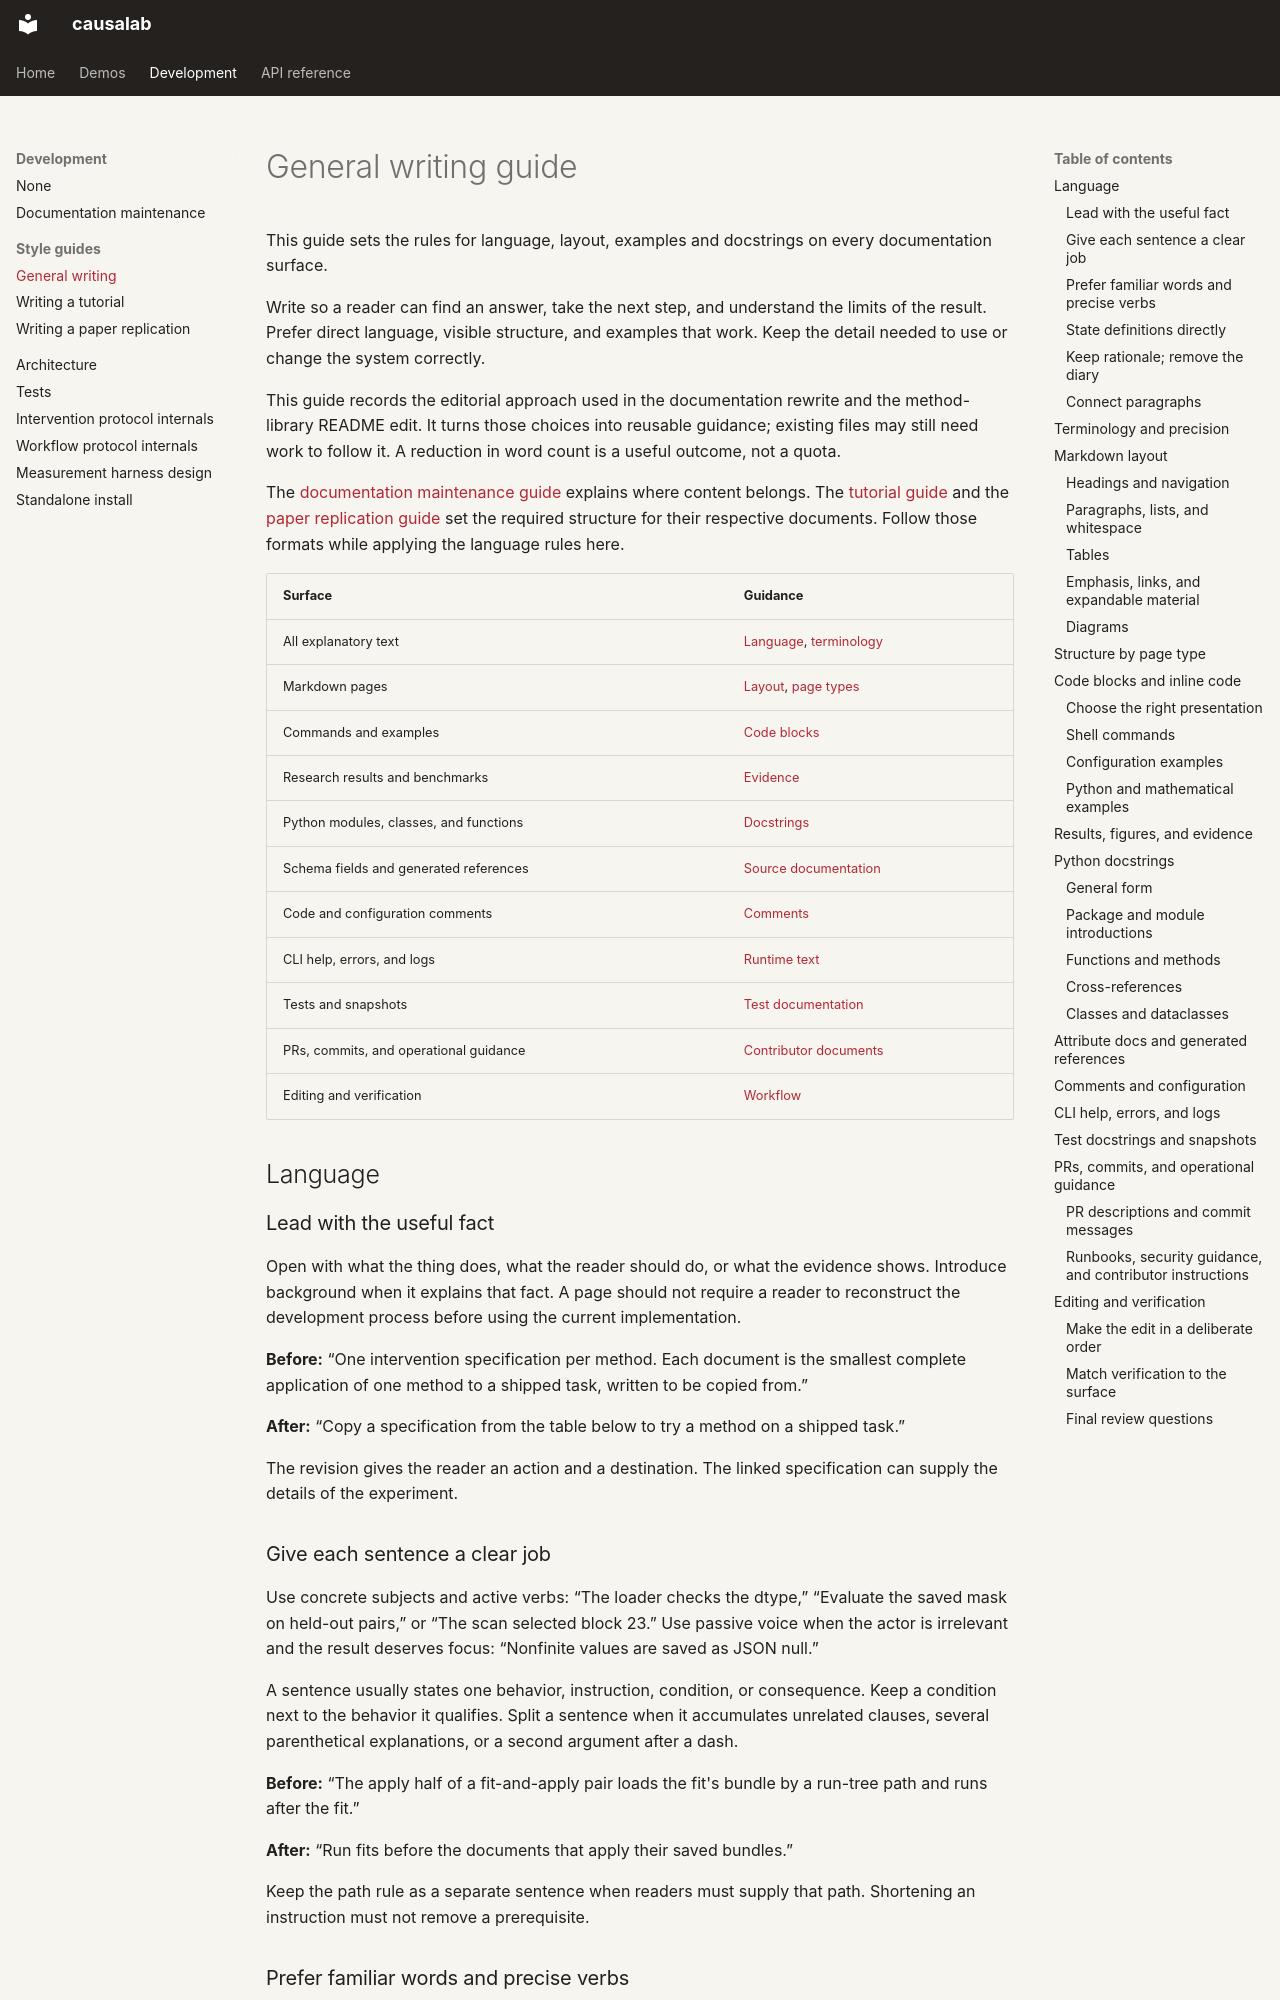

repository: goodfire-ai/causalab · page: STYLE_GUIDE.html · generator: mkdocs

# General writing guide

This guide sets the rules for language, layout, examples and docstrings on
every documentation surface.

Write so a reader can find an answer, take the next step, and understand the
limits of the result. Prefer direct language, visible structure, and examples
that work. Keep the detail needed to use or change the system correctly.

This guide records the editorial approach used in the documentation
rewrite and the method-library README edit.
It turns those choices into reusable guidance; existing files may still need
work to follow it. A reduction in word count is a useful outcome, not a quota.

The [documentation maintenance guide](DOCUMENTATION.md) explains where content belongs.
The [tutorial guide](demos.md) and the [paper replication guide](paper_replications.md)
set the required structure for their respective documents. Follow those
formats while applying the language rules here.

| Surface | Guidance |
|---|---|
| All explanatory text | [Language](#language), [terminology](#terminology-and-precision) |
| Markdown pages | [Layout](#markdown-layout), [page types](#structure-by-page-type) |
| Commands and examples | [Code blocks](#code-blocks-and-inline-code) |
| Research results and benchmarks | [Evidence](#results-figures-and-evidence) |
| Python modules, classes, and functions | [Docstrings](#python-docstrings) |
| Schema fields and generated references | [Source documentation](#attribute-docs-and-generated-references) |
| Code and configuration comments | [Comments](#comments-and-configuration) |
| CLI help, errors, and logs | [Runtime text](#cli-help-errors-and-logs) |
| Tests and snapshots | [Test documentation](#test-docstrings-and-snapshots) |
| PRs, commits, and operational guidance | [Contributor documents](#prs-commits-and-operational-guidance) |
| Editing and verification | [Workflow](#editing-and-verification) |

## Language

### Lead with the useful fact

Open with what the thing does, what the reader should do, or what the evidence
shows. Introduce background when it explains that fact. A page should not
require a reader to reconstruct the development process before using the
current implementation.

**Before:** “One intervention specification per method. Each document is the
smallest complete application of one method to a shipped task, written to be
copied from.”

**After:** “Copy a specification from the table below to try a method on a
shipped task.”

The revision gives the reader an action and a destination. The linked
specification can supply the details of the experiment.

### Give each sentence a clear job

Use concrete subjects and active verbs: “The loader checks the dtype,”
“Evaluate the saved mask on held-out pairs,” or “The scan selected block 23.”
Use passive voice when the actor is irrelevant and the result deserves focus:
“Nonfinite values are saved as JSON null.”

A sentence usually states one behavior, instruction, condition, or consequence.
Keep a condition next to the behavior it qualifies. Split a sentence when it
accumulates unrelated clauses, several parenthetical explanations, or a second
argument after a dash.

**Before:** “The apply half of a fit-and-apply pair loads the fit's bundle by a
run-tree path and runs after the fit.”

**After:** “Run fits before the documents that apply their saved bundles.”

Keep the path rule as a separate sentence when readers must supply that path.
Shortening an instruction must not remove a prerequisite.
